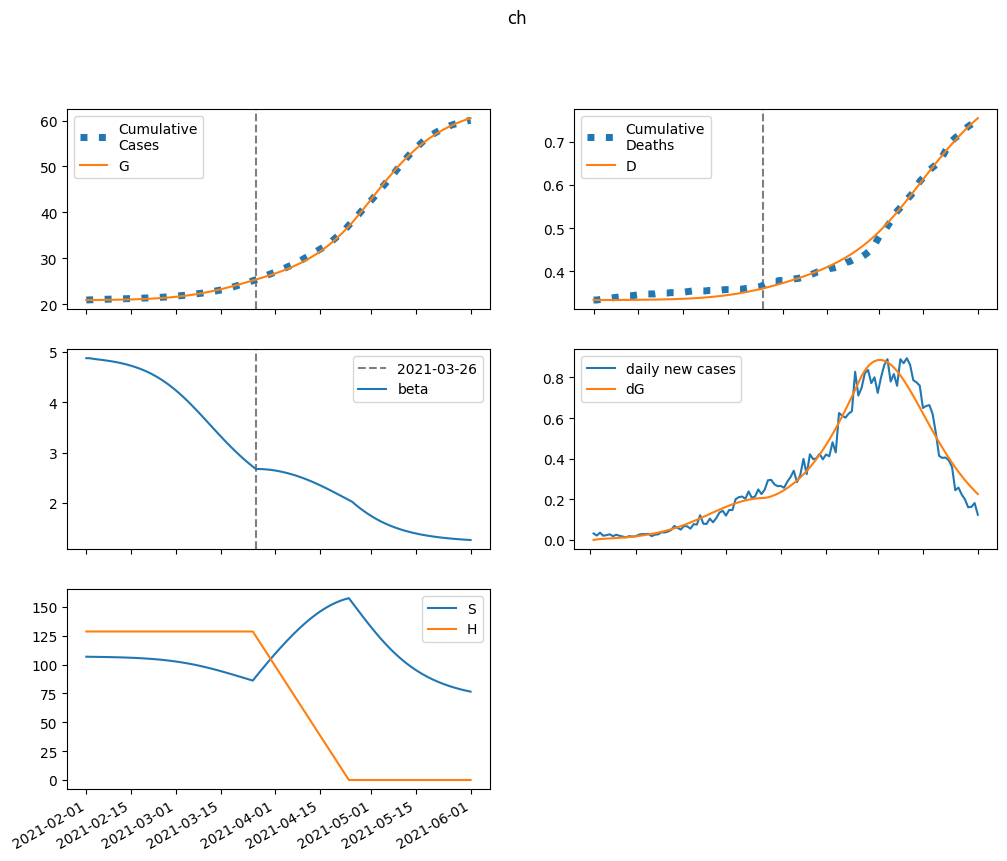

The file beside this chart, header and first rows:
series, 2021-02-01, 2021-02-02, 2021-02-03, 2021-02-04, 2021-02-05, 2021-02-06, 2021-02-07, 2021-02-08, 2021-02-09, 2021-02-10, 2021-02-11, 2021-02-12, 2021-02-13, 2021-02-14, 2021-02-15, 2021-02-16, 2021-02-17, 2021-02-18, 2021-02-19, 2021-02-20, 2021-02-21, 2021-02-22, 2021-02-23
S, 106824, 106768, 106723, 106682, 106640, 106595, 106546, 106493, 106434, 106368, 106295, 106215, 106125, 106026, 105917, 105796, 105663, 105516, 105355, 105177, 104982, 104769, 104536
E, 0.0, 56.03, 89.64, 113.1, 132.4, 150.5, 169, 188.7, 210.2, 233.9, 259.9, 288.6, 320.2, 355.1, 393.4, 435.5, 481.6, 532.1, 587.3, 647.4, 712.7, 783.4, 859.9
I, 29.04, 23.47, 21.83, 22.22, 23.74, 25.95, 28.67, 31.81, 35.36, 39.33, 43.74, 48.64, 54.06, 60.06, 66.7, 74.02, 82.08, 90.96, 100.7, 111.4, 123.2, 136, 149.9
A, 84.5, 67.6, 62.42, 63.28, 67.46, 73.67, 81.34, 90.23, 100.3, 111.5, 124, 137.9, 153.3, 170.3, 189.1, 209.8, 232.7, 257.8, 285.5, 315.8, 349, 385.3, 424.9
IH, 0.0, 2.826, 4.798, 6.393, 7.851, 9.295, 10.8, 12.4, 14.12, 16.01, 18.07, 20.33, 22.82, 25.57, 28.59, 31.93, 35.61, 39.67, 44.15, 49.08, 54.51, 60.48, 67.05
IN, 2.748, 5.404, 7.444, 9.26, 11.05, 12.93, 14.95, 17.16, 19.6, 22.29, 25.26, 28.55, 32.2, 36.23, 40.7, 45.65, 51.12, 57.18, 63.87, 71.26, 79.41, 88.41, 98.31
D, 334.0, 334.0, 334, 334, 334, 334.1, 334.1, 334.1, 334.1, 334.2, 334.2, 334.3, 334.3, 334.4, 334.5, 334.5, 334.6, 334.7, 334.8, 335, 335.1, 335.2, 335.4
R, 0.0, 16.99, 31, 44.24, 57.9, 72.6, 88.77, 106.7, 126.7, 148.9, 173.7, 201.2, 232, 266.2, 304.2, 346.4, 393.4, 445.4, 503.2, 567.2, 638, 716.3, 802.8
G, 20925, 20925, 20928, 20932, 20938, 20945, 20953, 20961, 20971, 20982, 20994, 21007, 21022, 21038, 21056, 21076, 21099, 21123, 21151, 21181, 21214, 21250, 21290
H, 128660, 128660, 128660, 128660, 128660, 128660, 128660, 128660, 128660, 128660, 128660, 128660, 128660, 128660, 128660, 128660, 128660, 128660, 128660, 128660, 128660, 128660, 128660
beta, 4.875, 4.875, 4.865, 4.856, 4.848, 4.84, 4.831, 4.822, 4.812, 4.801, 4.788, 4.775, 4.76, 4.743, 4.725, 4.705, 4.683, 4.66, 4.634, 4.605, 4.575, 4.542, 4.506
